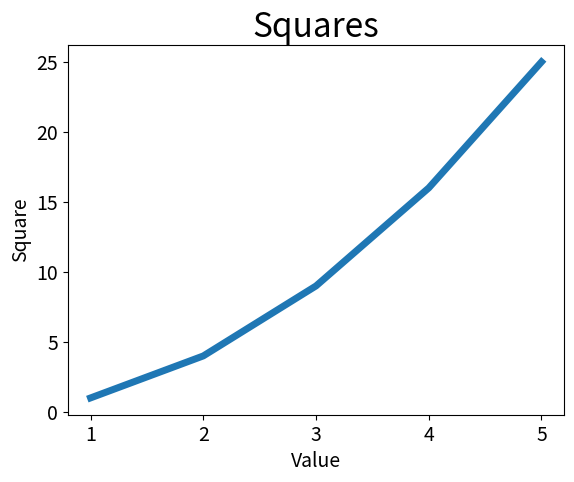

This figure's Python source:
import matplotlib.pyplot as plt

input_values = [1, 2, 3, 4, 5]
squares = [1, 4, 9, 16, 25]

plt.plot(input_values, squares,linewidth=5)

plt.title("Squares",fontsize=24)
plt.xlabel("Value",fontsize=14)
plt.ylabel("Square",fontsize=14)

plt.tick_params(axis='both', labelsize=14)

plt.show()
